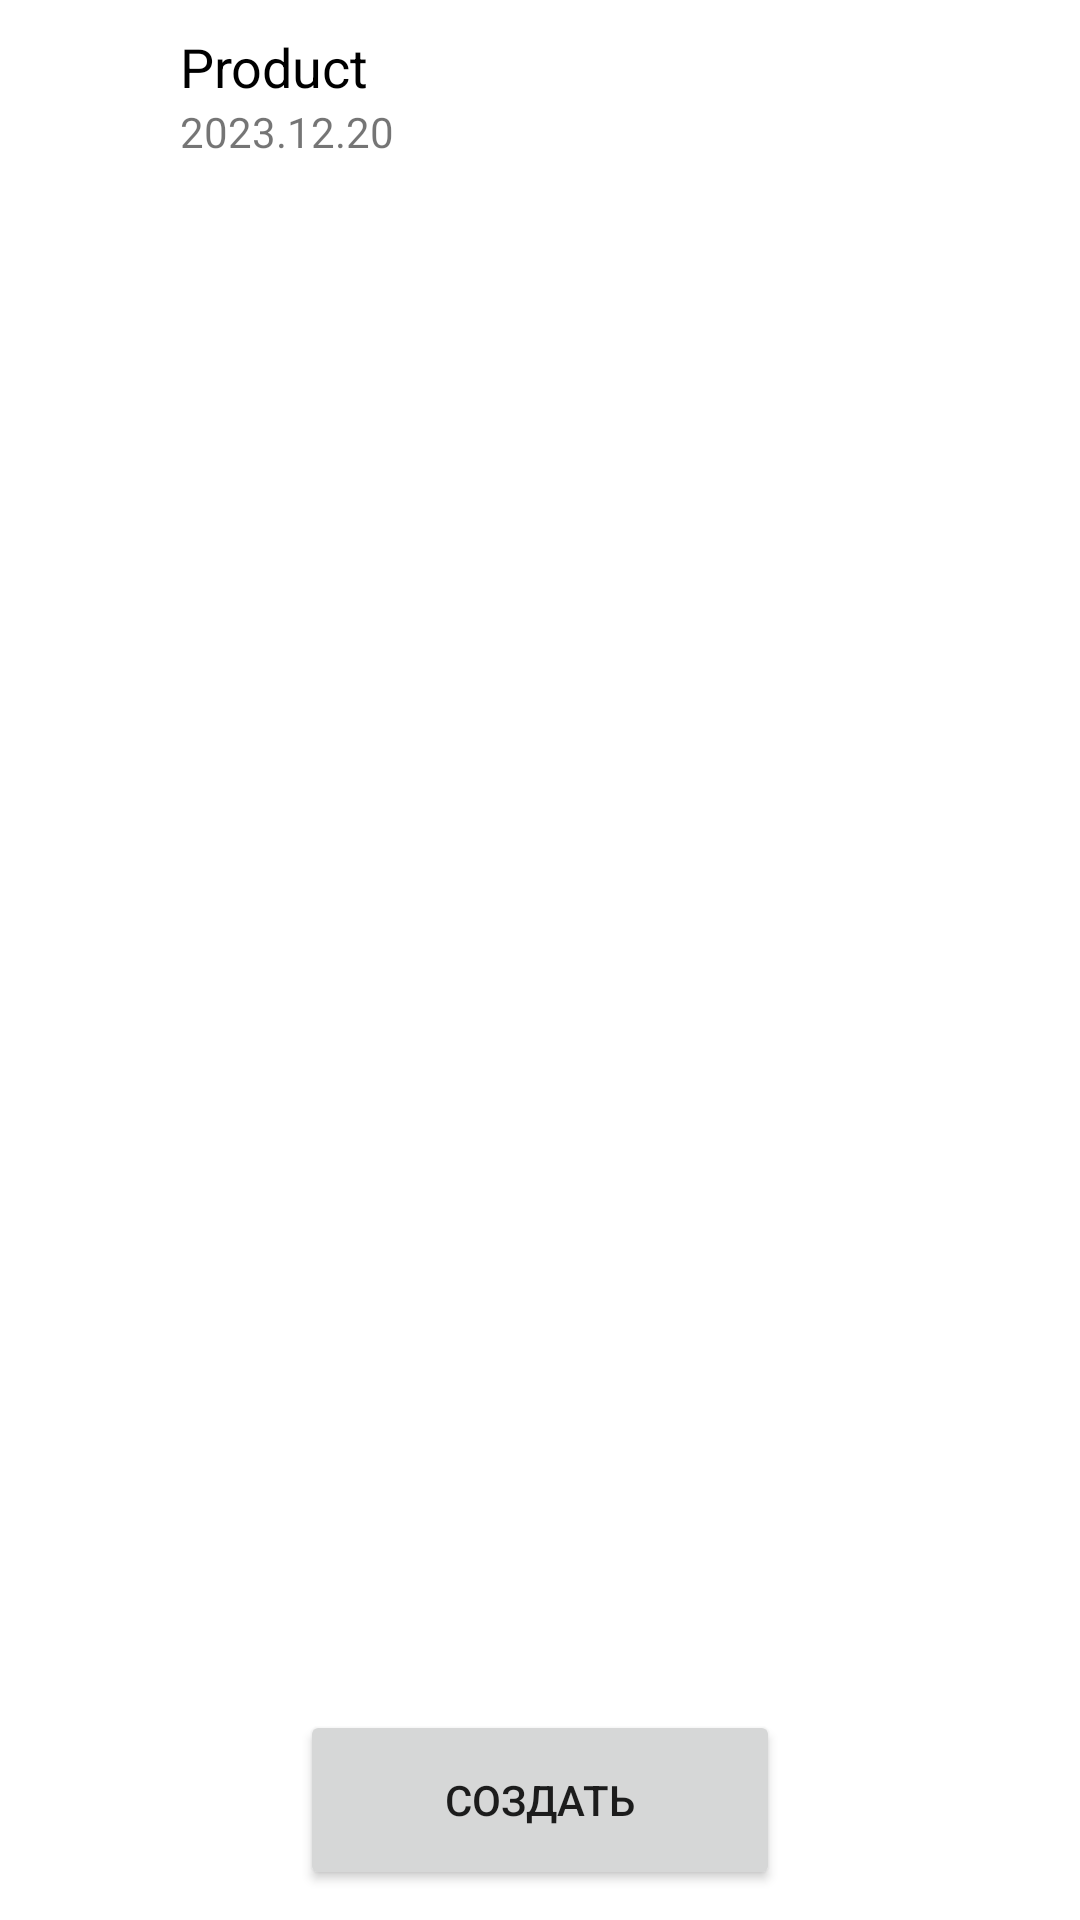

Android layout source for this screen:
<!-- AndroidManifest.xml: application theme Theme.InterfaceX -->
<!-- res/layout/activity_main.xml -->
<?xml version="1.0" encoding="utf-8"?>
<androidx.constraintlayout.widget.ConstraintLayout xmlns:android="http://schemas.android.com/apk/res/android"
    xmlns:app="http://schemas.android.com/apk/res-auto"
    xmlns:tools="http://schemas.android.com/tools"
    android:layout_width="match_parent"
    android:layout_height="match_parent"
    tools:context=".MainActivity">

    <ScrollView
        android:layout_width="match_parent"
        android:layout_height="match_parent"
        android:layout_marginStart="10dp"
        android:layout_marginTop="10dp"
        android:layout_marginEnd="10dp"
        android:layout_marginBottom="80dp">

        <LinearLayout
            android:id="@+id/parrent"
            android:layout_width="match_parent"
            android:layout_height="wrap_content"
            android:orientation="vertical">

            <LinearLayout
                android:layout_width="match_parent"
                android:layout_height="match_parent"
                android:orientation="horizontal">

                <ImageView
                    android:id="@+id/imageView2"
                    android:layout_width="50dp"
                    android:layout_height="50dp"
                    android:padding="10dp"
                    app:srcCompat="@drawable/icon" />

                <LinearLayout
                    android:layout_width="match_parent"
                    android:layout_height="match_parent"
                    android:orientation="vertical">
                    <TextView
                        android:id="@+id/textView"
                        android:layout_width="match_parent"
                        android:layout_height="wrap_content"
                        android:text="Product"
                        android:textColor="#000000"
                        android:textSize="18sp"/>
                    <TextView
                        android:id="@+id/textView3"
                        android:layout_width="match_parent"
                        android:layout_height="wrap_content"
                        android:text="2023.12.20" />

                </LinearLayout>

            </LinearLayout>

        </LinearLayout>

    </ScrollView>

    <Button
        android:id="@+id/button"
        android:onClick="OpenNote"
        android:layout_width="0dp"
        android:layout_height="60dp"
        android:layout_marginStart="100dp"
        android:layout_marginEnd="100dp"
        android:layout_marginBottom="10dp"
        android:text="Создать"
        app:layout_constraintBottom_toBottomOf="parent"
        app:layout_constraintEnd_toEndOf="parent"
        app:layout_constraintStart_toStartOf="parent" />


</androidx.constraintlayout.widget.ConstraintLayout>
<!-- resources referenced by this layout -->
<resources>
  <style name="Theme.InterfaceX" parent="Theme.MaterialComponents.DayNight.NoActionBar">
          
          <item name="colorPrimary">@color/purple_500</item>
          <item name="colorPrimaryVariant">@color/purple_700</item>
          <item name="colorOnPrimary">@color/white</item>
          
          <item name="colorSecondary">@color/teal_200</item>
          <item name="colorSecondaryVariant">@color/teal_700</item>
          <item name="colorOnSecondary">@color/black</item>
          
          <item name="android:statusBarColor" tools:targetApi="l">?attr/colorPrimaryVariant</item>
          
      </style>
  <color name="purple_500">#F18130</color>
  <color name="purple_700">#E39700</color>
  <color name="white">#FFFFFFFF</color>
  <color name="teal_200">#FF03DAC5</color>
  <color name="teal_700">#FF018786</color>
  <color name="black">#FF000000</color>
</resources>
